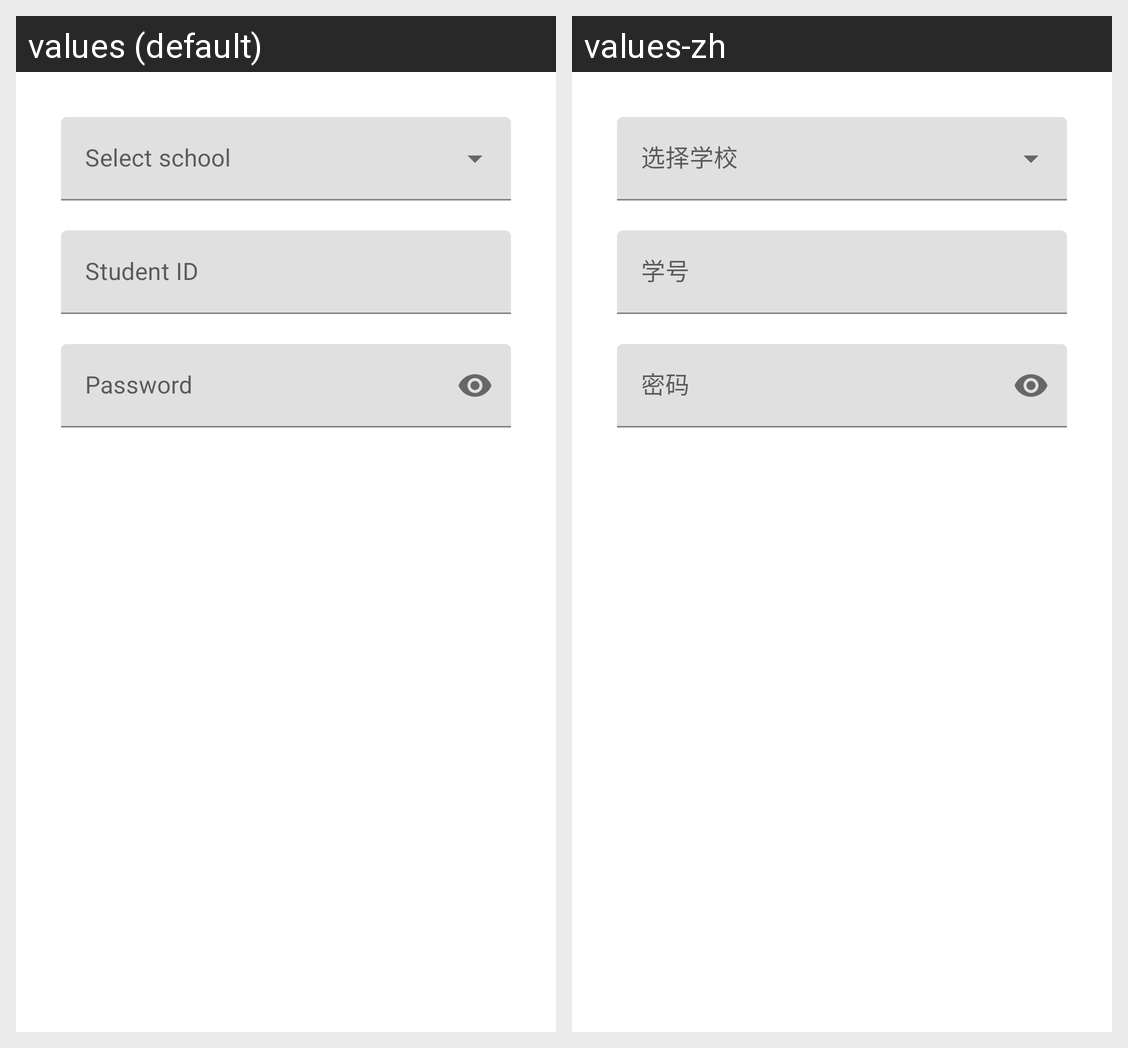

Strings drawn on this Android screen and how each of the app's shown locales translates them:
Android screen res/layout/fragment_bind_login.xml rendered under 2 locales, left to right: values (default), values-zh. Device: Nexus 5 (rendered at 1080×1920; each locale shown at half size, 540×960, under a caption strip naming it); theme AppTheme.
Strings drawn on this screen, with the default value and each locale's value (text and hints the layout hard-codes, and strings that could not be matched under every locale, appear in the picture but are not listed):

select_school
  values: Select school
  values-zh: 选择学校

student_id
  values: Student ID
  values-zh: 学号

password
  values: Password
  values-zh: 密码
